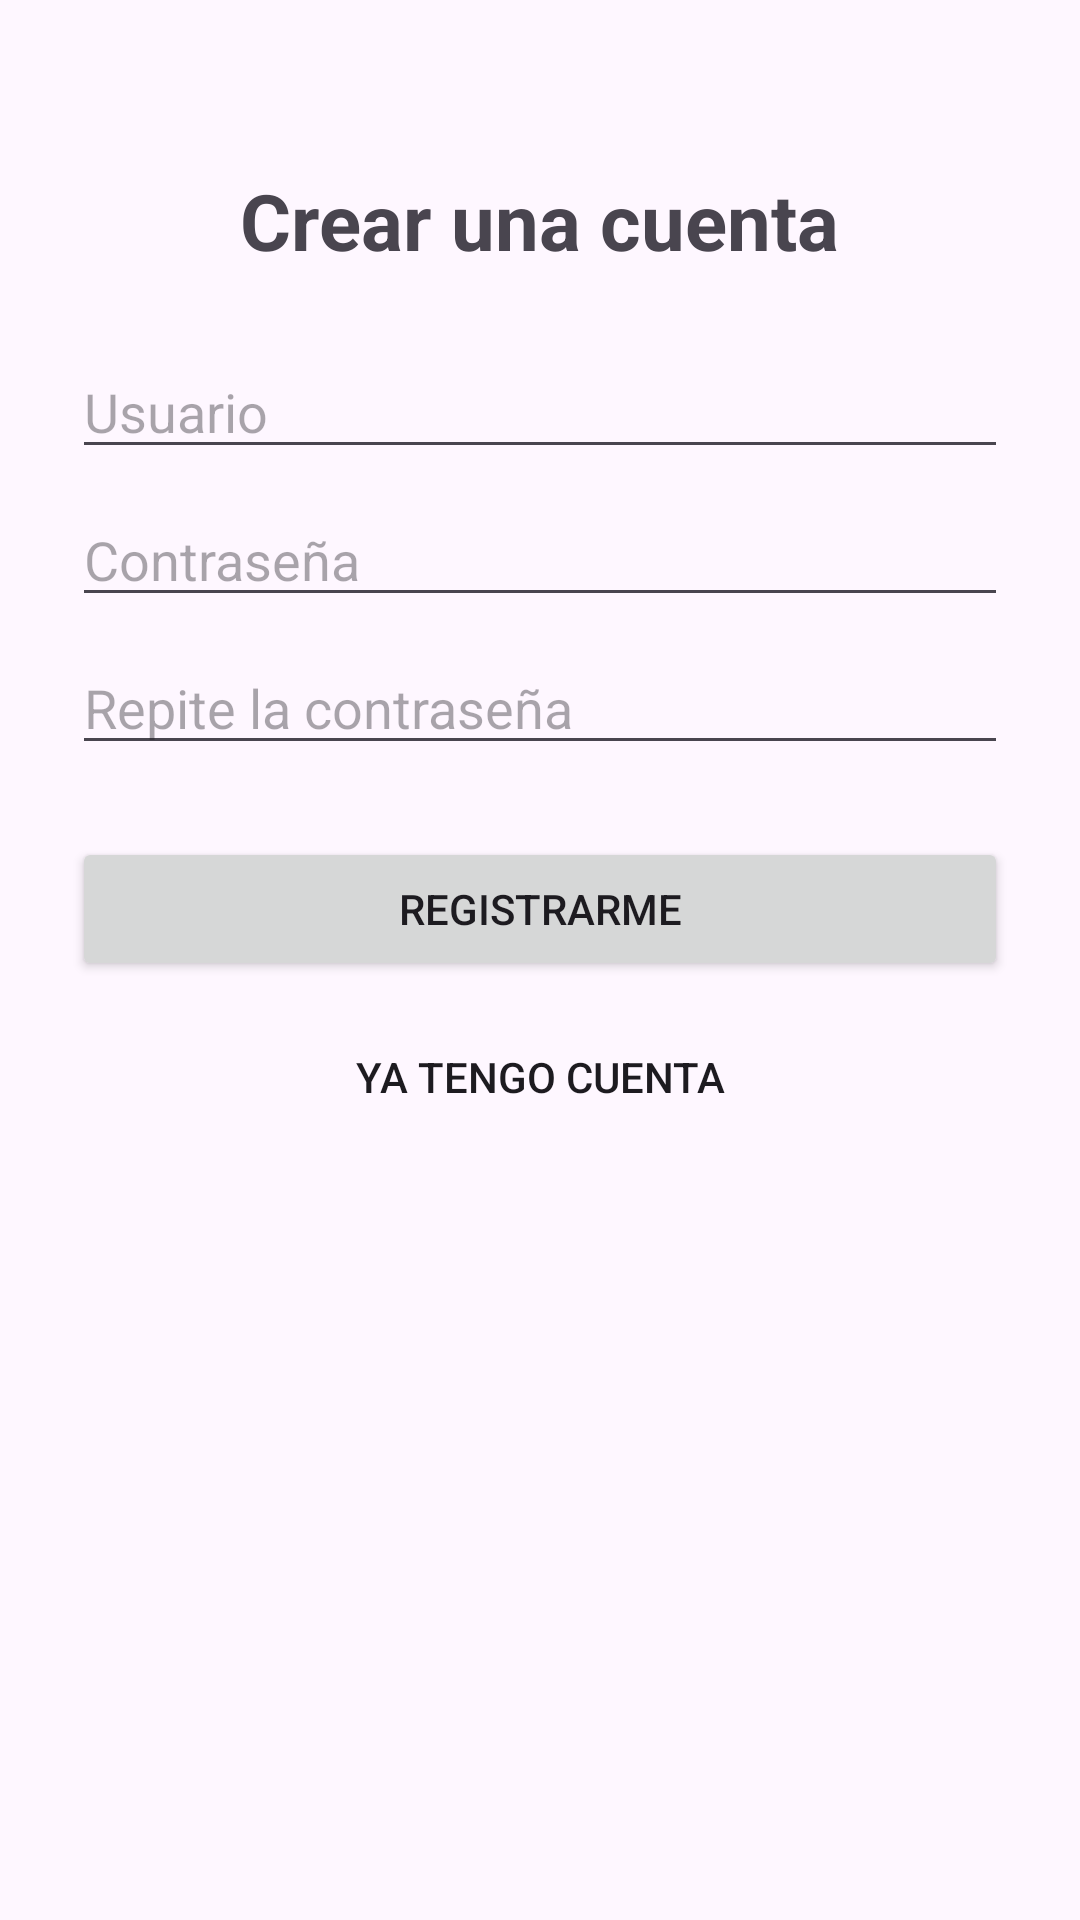

Here is an Android app screen rendered from its layout file. Give the layout XML and the strings, colors and styles it references.
<!-- AndroidManifest.xml: application theme Theme.TechShopMovil -->
<!-- res/layout/activity_registro.xml -->
<?xml version="1.0" encoding="utf-8"?>
<ScrollView xmlns:android="http://schemas.android.com/apk/res/android"
    android:id="@+id/raiz"
    android:layout_width="match_parent"
    android:layout_height="match_parent"
    android:fillViewport="true">

    <LinearLayout
        android:layout_width="match_parent"
        android:layout_height="wrap_content"
        android:gravity="center_horizontal"
        android:orientation="vertical"
        android:padding="24dp">

        <TextView
            android:layout_width="wrap_content"
            android:layout_height="wrap_content"
            android:layout_marginTop="32dp"
            android:layout_marginBottom="24dp"
            android:text="Crear una cuenta"
            android:textSize="26sp"
            android:textStyle="bold" />

        <EditText
            android:id="@+id/etUsuario"
            android:layout_width="match_parent"
            android:layout_height="wrap_content"
            android:hint="Usuario"
            android:importantForAutofill="no"
            android:inputType="text"
            android:maxLines="1" />

        <EditText
            android:id="@+id/etContrasena"
            android:layout_width="match_parent"
            android:layout_height="wrap_content"
            android:layout_marginTop="8dp"
            android:hint="Contraseña"
            android:importantForAutofill="no"
            android:inputType="textPassword"
            android:maxLines="1" />

        <EditText
            android:id="@+id/etConfirmar"
            android:layout_width="match_parent"
            android:layout_height="wrap_content"
            android:layout_marginTop="8dp"
            android:hint="Repite la contraseña"
            android:importantForAutofill="no"
            android:inputType="textPassword"
            android:maxLines="1" />

        <TextView
            android:id="@+id/tvMensaje"
            android:layout_width="match_parent"
            android:layout_height="wrap_content"
            android:layout_marginTop="12dp"
            android:textColor="#B00020"
            android:visibility="gone" />

        <ProgressBar
            android:id="@+id/progreso"
            android:layout_width="wrap_content"
            android:layout_height="wrap_content"
            android:layout_marginTop="12dp"
            android:visibility="gone" />

        <Button
            android:id="@+id/btnRegistrar"
            android:layout_width="match_parent"
            android:layout_height="wrap_content"
            android:layout_marginTop="24dp"
            android:text="Registrarme" />

        <Button
            android:id="@+id/btnVolver"
            style="?android:attr/borderlessButtonStyle"
            android:layout_width="wrap_content"
            android:layout_height="wrap_content"
            android:layout_marginTop="8dp"
            android:text="Ya tengo cuenta" />
    </LinearLayout>
</ScrollView>
<!-- resources referenced by this layout -->
<resources>
  <style name="Theme.TechShopMovil" parent="Base.Theme.TechShopMovil" />
  <style name="Base.Theme.TechShopMovil" parent="Theme.Material3.DayNight.NoActionBar">
          
          
      </style>
</resources>
